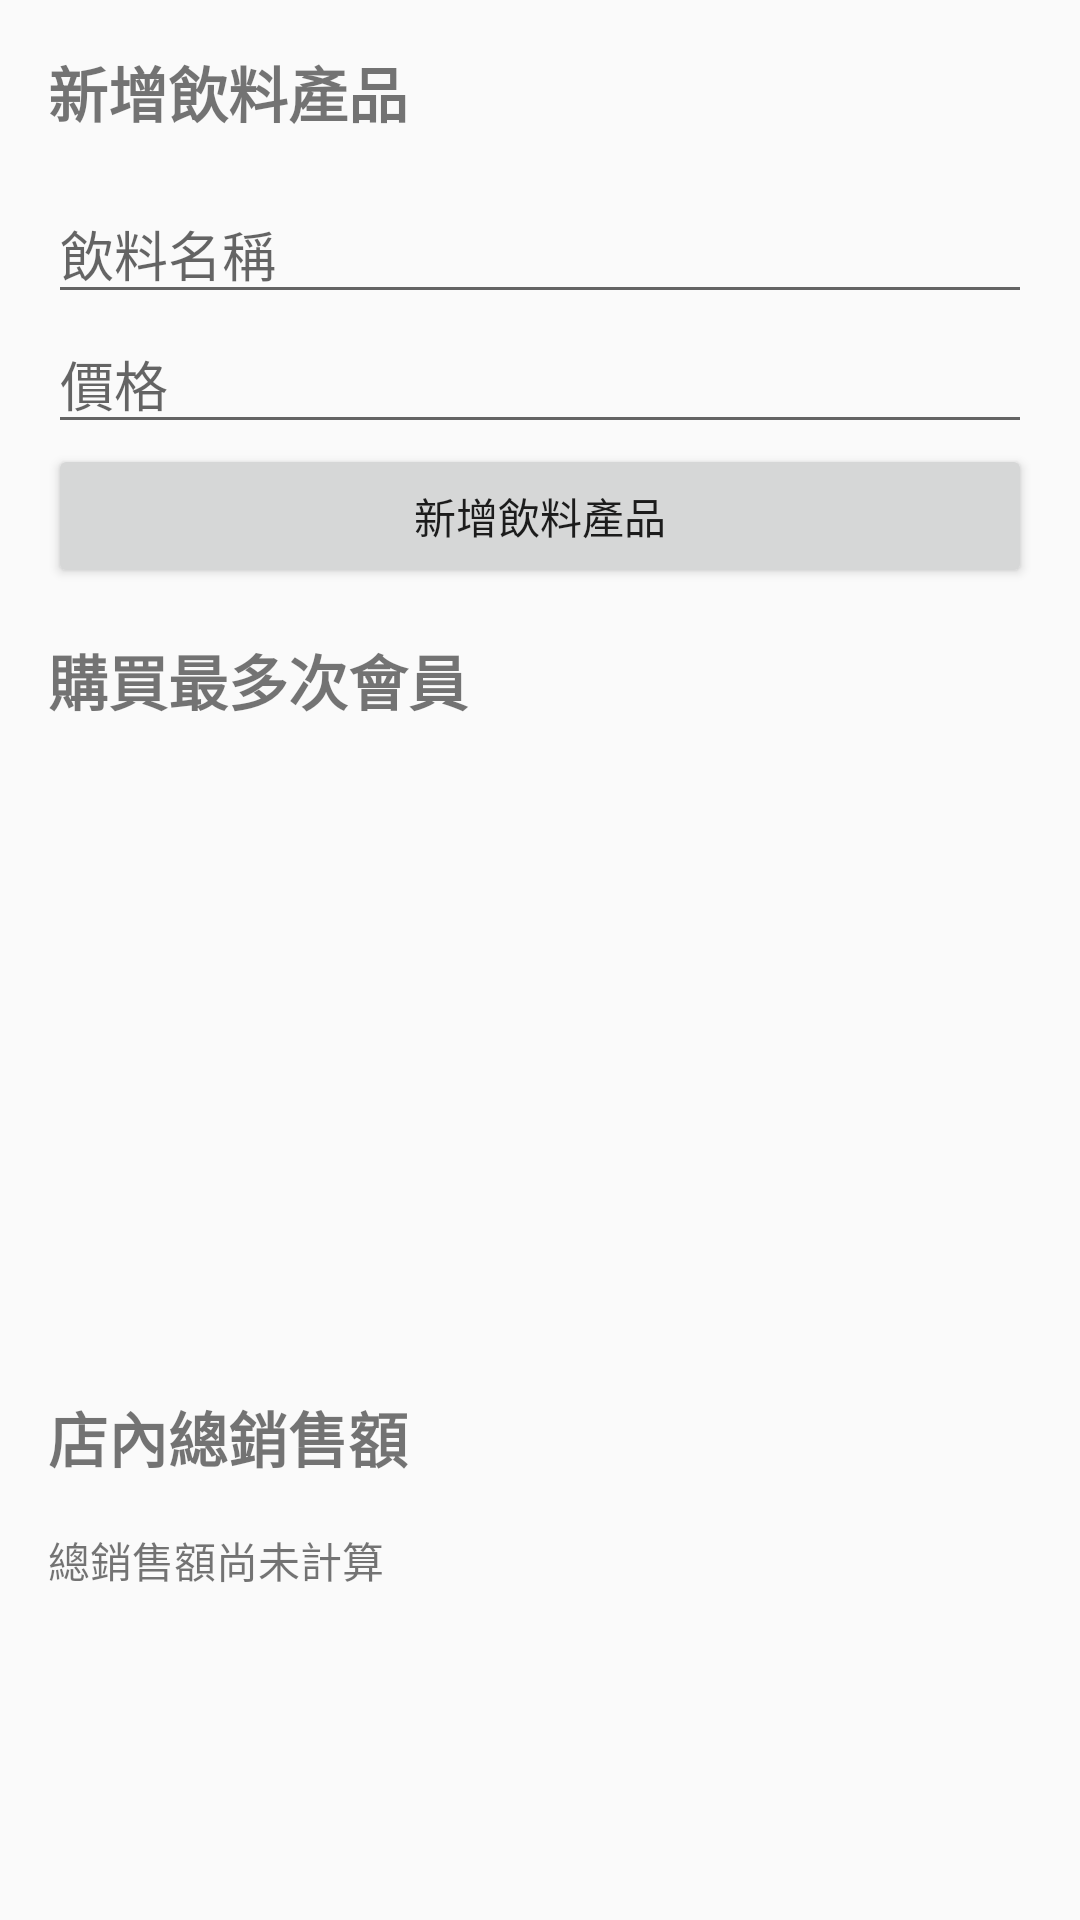

Android layout source for this screen:
<!-- AndroidManifest.xml: application theme Theme.TestDatabase -->
<!-- res/layout/activity_administrator.xml -->
<LinearLayout xmlns:android="http://schemas.android.com/apk/res/android"
    android:layout_width="match_parent"
    android:layout_height="match_parent"
    android:orientation="vertical"
    android:padding="16dp">

    
    <TextView
        android:layout_width="match_parent"
        android:layout_height="wrap_content"
        android:text="新增飲料產品"
        android:textSize="20sp"
        android:textStyle="bold"
        android:layout_marginBottom="16dp" />

    <EditText
        android:id="@+id/editTextProductName"
        android:layout_width="match_parent"
        android:layout_height="wrap_content"
        android:hint="飲料名稱" />

    <EditText
        android:id="@+id/editTextProductPrice"
        android:layout_width="match_parent"
        android:layout_height="wrap_content"
        android:hint="價格" />

    <Button
        android:id="@+id/buttonAddProduct"
        android:layout_width="match_parent"
        android:layout_height="wrap_content"
        android:text="新增飲料產品" />

    
    <TextView
        android:layout_width="match_parent"
        android:layout_height="wrap_content"
        android:text="購買最多次會員"
        android:textSize="20sp"
        android:textStyle="bold"
        android:layout_marginTop="16dp"
        android:layout_marginBottom="16dp" />

    <ListView
        android:id="@+id/listViewPopularProducts"
        android:layout_width="match_parent"
        android:layout_height="191dp" />

    
    <TextView
        android:layout_width="match_parent"
        android:layout_height="wrap_content"
        android:text="店內總銷售額"
        android:textSize="20sp"
        android:textStyle="bold"
        android:layout_marginTop="16dp"
        android:layout_marginBottom="16dp" />

    <TextView
        android:id="@+id/textViewTotalSales"
        android:layout_width="match_parent"
        android:layout_height="wrap_content"
        android:text="總銷售額尚未計算" />

</LinearLayout>
<!-- resources referenced by this layout -->
<resources>
  <style name="Theme.TestDatabase" parent="Theme.MaterialComponents.DayNight.DarkActionBar.Bridge">
          
          <item name="colorPrimary">@color/purple_500</item>
          <item name="colorPrimaryVariant">@color/purple_700</item>
          <item name="colorOnPrimary">@color/white</item>
          
          <item name="colorSecondary">@color/teal_200</item>
          <item name="colorSecondaryVariant">@color/teal_700</item>
          <item name="colorOnSecondary">@color/black</item>
          
          <item name="android:statusBarColor">?attr/colorPrimaryVariant</item>
          
      </style>
  <!-- not gathered from this repository: default colours our renderer supplied (Android Studio template values) -->
  <color name="purple_500">#FF6200EE</color>
  <color name="purple_700">#FF3700B3</color>
  <color name="teal_200">#FF03DAC5</color>
  <color name="teal_700">#FF018786</color>
  <color name="black">#FF000000</color>
  <color name="white">#FFFFFFFF</color>
</resources>
